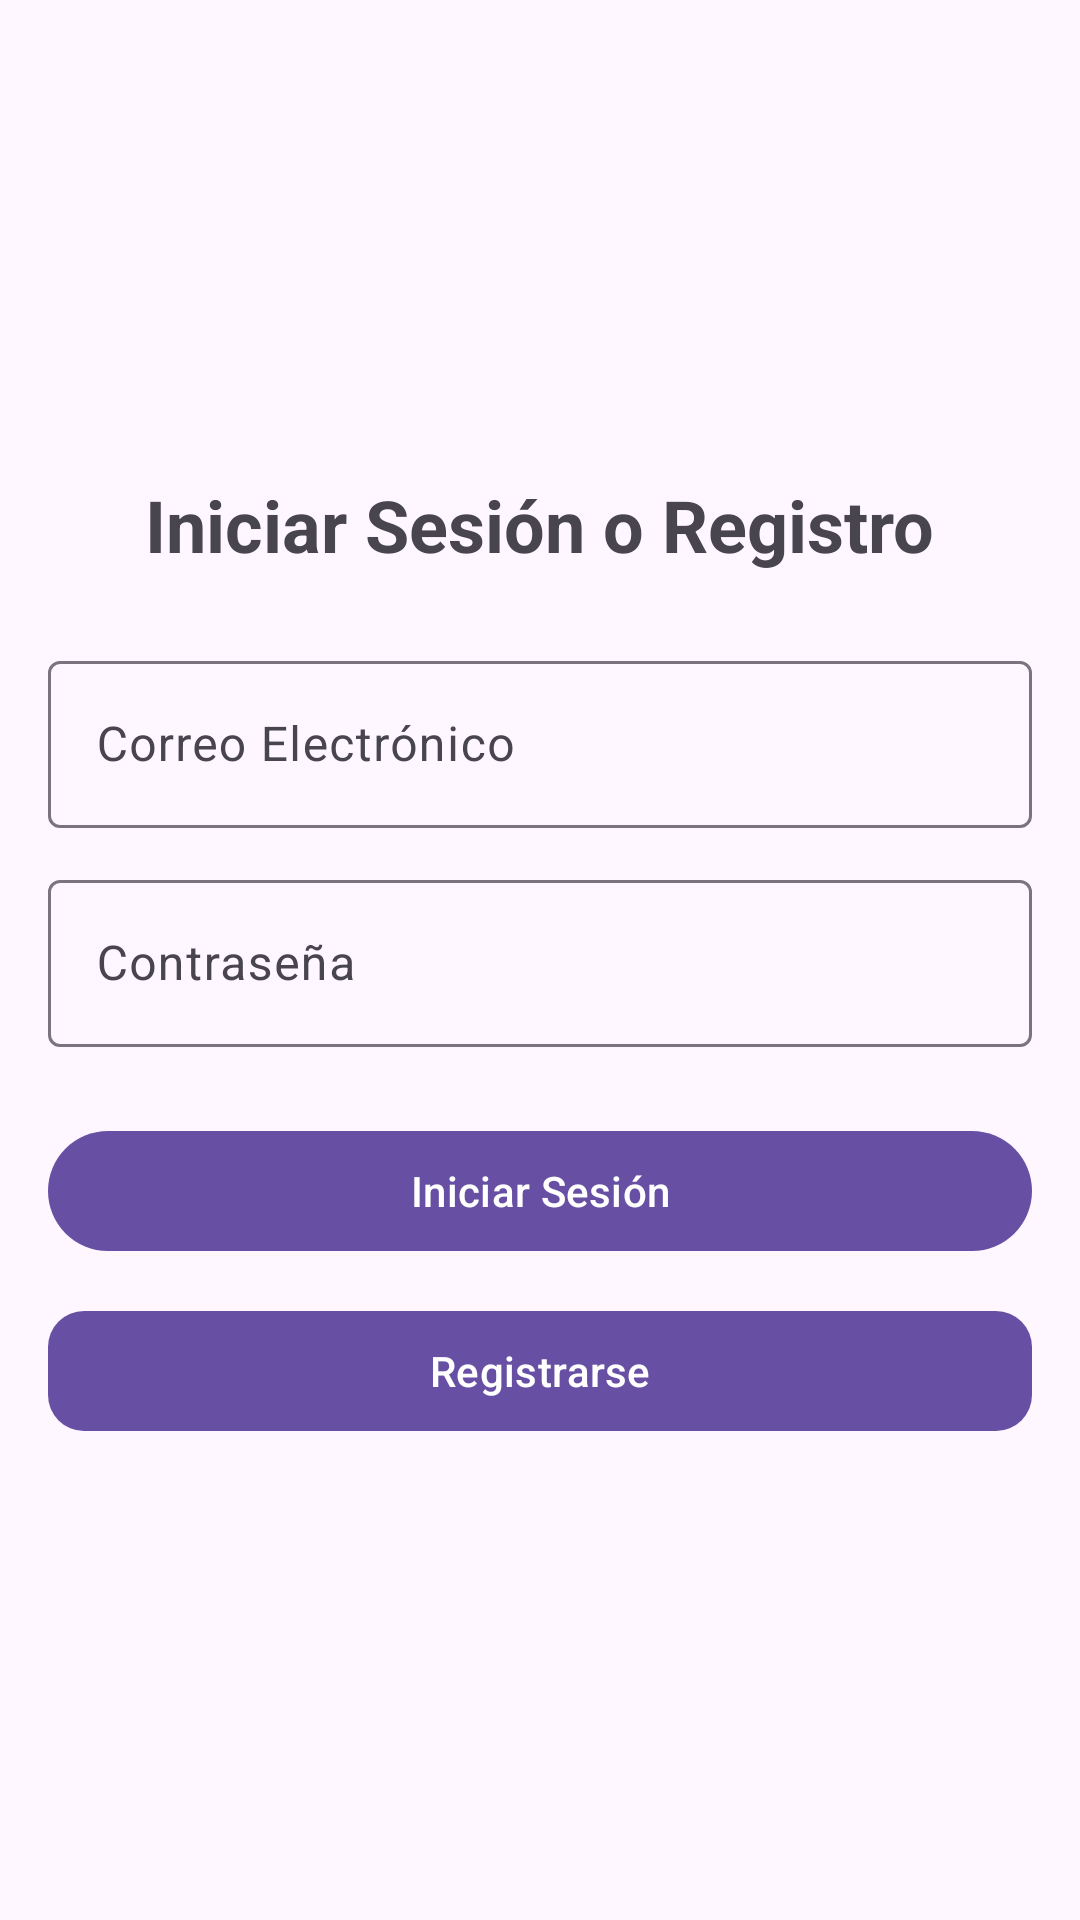

Reconstruct the res/layout file that produces this screen, plus the resources it refers to.
<!-- AndroidManifest.xml: application theme Theme.Biometricchary -->
<!-- res/layout/activity_auth.xml -->
<LinearLayout xmlns:android="http://schemas.android.com/apk/res/android"
    xmlns:app="http://schemas.android.com/apk/res-auto"
    android:layout_width="match_parent"
    android:layout_height="match_parent"
    android:orientation="vertical"
    android:padding="16dp"
    android:gravity="center">

    <TextView
        android:id="@+id/auth_title"
        android:layout_width="wrap_content"
        android:layout_height="wrap_content"
        android:text="Iniciar Sesión o Registro"
        android:textSize="24sp"
        android:gravity="center"
        android:textStyle="bold"
        android:layout_marginBottom="24dp"/>

    <com.google.android.material.textfield.TextInputLayout
        android:layout_width="match_parent"
        android:layout_height="wrap_content"
        android:layout_marginBottom="12dp">

        <com.google.android.material.textfield.TextInputEditText
            android:id="@+id/email_input"
            android:layout_width="match_parent"
            android:layout_height="wrap_content"
            android:hint="Correo Electrónico"
            android:inputType="textEmailAddress"/>
    </com.google.android.material.textfield.TextInputLayout>

    <com.google.android.material.textfield.TextInputLayout
        android:layout_width="match_parent"
        android:layout_height="wrap_content"
        android:layout_marginBottom="24dp">

        <com.google.android.material.textfield.TextInputEditText
            android:id="@+id/password_input"
            android:layout_width="match_parent"
            android:layout_height="wrap_content"
            android:hint="Contraseña"
            android:inputType="textPassword"/>
    </com.google.android.material.textfield.TextInputLayout>

    <com.google.android.material.button.MaterialButton
        android:id="@+id/login_button"
        android:layout_width="match_parent"
        android:layout_height="wrap_content"
        android:text="Iniciar Sesión"/>

    <com.google.android.material.button.MaterialButton
        android:id="@+id/register_button"
        android:layout_width="match_parent"
        android:layout_height="wrap_content"
        android:text="Registrarse"
        app:cornerRadius="12dp"
        android:layout_marginTop="12dp"/>
</LinearLayout>
<!-- resources referenced by this layout -->
<resources>
  <style name="Theme.Biometricchary" parent="Base.Theme.Biometricchary" />
  <style name="Base.Theme.Biometricchary" parent="Theme.Material3.DayNight.NoActionBar">
          
          
      </style>
</resources>
